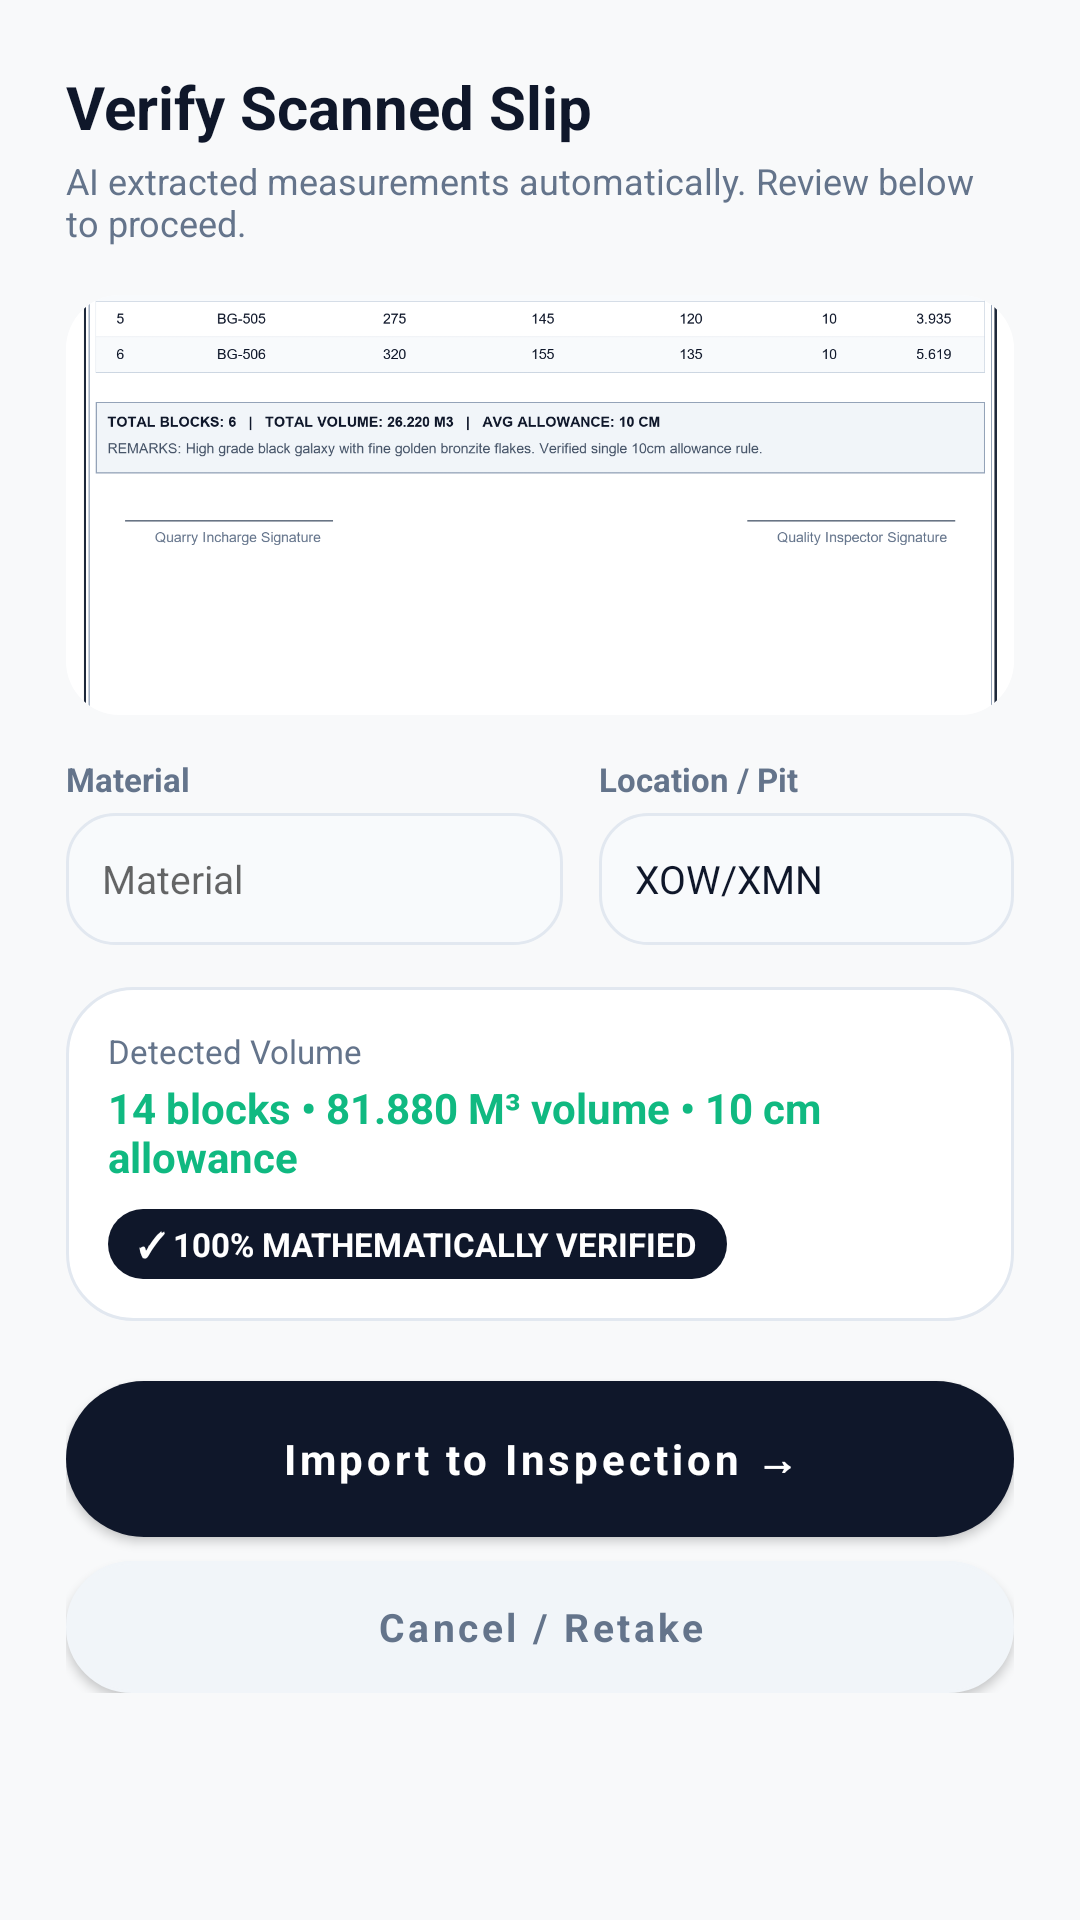

Produce the Android XML layout that renders to this screen, including the resource entries it uses.
<!-- AndroidManifest.xml: application theme Theme.GraniteFlow -->
<!-- res/layout/dialog_ocr_review.xml -->
<?xml version="1.0" encoding="utf-8"?>
<androidx.core.widget.NestedScrollView xmlns:android="http://schemas.android.com/apk/res/android"
    xmlns:app="http://schemas.android.com/apk/res-auto"
    android:layout_width="match_parent"
    android:layout_height="wrap_content"
    android:background="@drawable/shape_card_modern">

    <LinearLayout
        android:layout_width="match_parent"
        android:layout_height="wrap_content"
        android:orientation="vertical"
        android:padding="22dp">

        
        <TextView
            android:layout_width="wrap_content"
            android:layout_height="wrap_content"
            android:text="Verify Scanned Slip"
            android:textColor="@color/text_primary"
            android:textSize="20sp"
            android:textStyle="bold" />

        <TextView
            android:layout_width="wrap_content"
            android:layout_height="wrap_content"
            android:layout_marginTop="3dp"
            android:text="AI extracted measurements automatically. Review below to proceed."
            android:textColor="@color/text_secondary"
            android:textSize="12sp" />

        
        <androidx.cardview.widget.CardView
            android:id="@+id/cardDocumentPreview"
            android:layout_width="match_parent"
            android:layout_height="140dp"
            android:layout_marginTop="16dp"
            app:cardCornerRadius="18dp"
            app:cardElevation="0dp"
            app:strokeColor="@color/card_border"
            app:strokeWidth="1dp">

            <ImageView
                android:id="@+id/ivOcrDocumentPreview"
                android:layout_width="match_parent"
                android:layout_height="match_parent"
                android:scaleType="centerCrop"
                android:src="@drawable/sample_quarry_slip"
                android:contentDescription="Source Granite Slip Image" />
        </androidx.cardview.widget.CardView>

        
        <LinearLayout
            android:layout_width="match_parent"
            android:layout_height="wrap_content"
            android:layout_marginTop="14dp"
            android:orientation="horizontal">

            <LinearLayout
                android:layout_width="0dp"
                android:layout_height="wrap_content"
                android:layout_weight="1.2"
                android:layout_marginEnd="6dp"
                android:orientation="vertical">

                <TextView
                    android:layout_width="wrap_content"
                    android:layout_height="wrap_content"
                    android:text="Material"
                    android:textColor="@color/text_secondary"
                    android:textSize="11sp"
                    android:textStyle="bold" />

                <EditText
                    android:id="@+id/etOcrMaterial"
                    android:layout_width="match_parent"
                    android:layout_height="44dp"
                    android:layout_marginTop="4dp"
                    android:background="@drawable/shape_input_rounded"
                    android:paddingHorizontal="12dp"
                    android:hint="Material"
                    android:textColor="@color/input_text"
                    android:textSize="13sp" />
            </LinearLayout>

            <LinearLayout
                android:layout_width="0dp"
                android:layout_height="wrap_content"
                android:layout_weight="1"
                android:layout_marginStart="6dp"
                android:orientation="vertical">

                <TextView
                    android:layout_width="wrap_content"
                    android:layout_height="wrap_content"
                    android:text="Location / Pit"
                    android:textColor="@color/text_secondary"
                    android:textSize="11sp"
                    android:textStyle="bold" />

                <EditText
                    android:id="@+id/etOcrLocation"
                    android:layout_width="match_parent"
                    android:layout_height="44dp"
                    android:layout_marginTop="4dp"
                    android:background="@drawable/shape_input_rounded"
                    android:paddingHorizontal="12dp"
                    android:text="XOW/XMN"
                    android:textColor="@color/input_text"
                    android:textSize="13sp" />
            </LinearLayout>
        </LinearLayout>

        
        <LinearLayout
            android:layout_width="match_parent"
            android:layout_height="wrap_content"
            android:layout_marginTop="14dp"
            android:background="@drawable/shape_quick_action_card"
            android:orientation="vertical"
            android:padding="14dp">

            <TextView
                android:layout_width="wrap_content"
                android:layout_height="wrap_content"
                android:text="Detected Volume"
                android:textColor="@color/text_secondary"
                android:textSize="11sp" />

            <TextView
                android:id="@+id/tvOcrBlocksSummary"
                android:layout_width="wrap_content"
                android:layout_height="wrap_content"
                android:layout_marginTop="2dp"
                android:text="14 blocks • 81.880 M³ volume • 10 cm allowance"
                android:textColor="@color/net_cbm_green"
                android:textSize="14sp"
                android:textStyle="bold" />

            
            <LinearLayout
                android:id="@+id/layoutOcrVerificationBadge"
                android:layout_width="wrap_content"
                android:layout_height="wrap_content"
                android:layout_marginTop="8dp"
                android:background="@drawable/shape_pill_button"
                android:paddingHorizontal="10dp"
                android:paddingVertical="4dp"
                android:gravity="center_vertical"
                android:orientation="horizontal">

                <TextView
                    android:id="@+id/tvOcrVerificationText"
                    android:layout_width="wrap_content"
                    android:layout_height="wrap_content"
                    android:text="✓ 100% MATHEMATICALLY VERIFIED"
                    android:textColor="#FFFFFF"
                    android:textSize="11sp"
                    android:textStyle="bold" />
            </LinearLayout>
        </LinearLayout>

        
        <TextView
            android:id="@+id/tvOcrEngineInfo"
            android:layout_width="wrap_content"
            android:layout_height="wrap_content"
            android:visibility="gone" />

        <TextView
            android:id="@+id/tvRawOcrSnippet"
            android:layout_width="wrap_content"
            android:layout_height="wrap_content"
            android:visibility="gone" />

        <LinearLayout
            android:id="@+id/layoutRiskIndicator"
            android:layout_width="wrap_content"
            android:layout_height="wrap_content"
            android:visibility="gone">

            <TextView
                android:id="@+id/tvRiskBadge"
                android:layout_width="wrap_content"
                android:layout_height="wrap_content" />

            <TextView
                android:id="@+id/tvRiskDetails"
                android:layout_width="wrap_content"
                android:layout_height="wrap_content" />
        </LinearLayout>

        <RadioGroup
            android:id="@+id/rgDatasetAction"
            android:layout_width="wrap_content"
            android:layout_height="wrap_content"
            android:visibility="gone">

            <RadioButton
                android:id="@+id/rbApproveGroundTruth"
                android:layout_width="wrap_content"
                android:layout_height="wrap_content"
                android:checked="true" />

            <RadioButton
                android:id="@+id/rbDatasetCandidate"
                android:layout_width="wrap_content"
                android:layout_height="wrap_content" />
        </RadioGroup>

        
        <com.google.android.material.button.MaterialButton
            android:id="@+id/btnApproveOcr"
            android:layout_width="match_parent"
            android:layout_height="52dp"
            android:layout_marginTop="20dp"
            android:background="@drawable/shape_pill_button"
            android:text="Import to Inspection →"
            android:textAllCaps="false"
            android:textColor="@color/text_on_pill"
            android:textSize="14sp"
            android:textStyle="bold"
            app:backgroundTint="@color/primary_pill"
            app:cornerRadius="26dp" />

        <com.google.android.material.button.MaterialButton
            android:id="@+id/btnCancelOcr"
            android:layout_width="match_parent"
            android:layout_height="44dp"
            android:layout_marginTop="8dp"
            android:background="@drawable/shape_pill_button_secondary"
            android:text="Cancel / Retake"
            android:textAllCaps="false"
            android:textColor="@color/text_secondary"
            android:textSize="13sp"
            android:textStyle="bold"
            app:backgroundTint="@color/pill_inactive_bg"
            app:cornerRadius="22dp"
            app:strokeColor="@color/card_border"
            app:strokeWidth="1dp" />

    </LinearLayout>
</androidx.core.widget.NestedScrollView>
<!-- resources referenced by this layout -->
<resources>
  <color name="card_border">#E2E8F0</color>
  <color name="input_text">#0F172A</color>
  <color name="net_cbm_green">#10B981</color>
  <color name="pill_inactive_bg">#F1F5F9</color>
  <color name="primary_pill">#0F172A</color>
  <color name="text_on_pill">#FFFFFF</color>
  <color name="text_primary">#0F172A</color>
  <color name="text_secondary">#64748B</color>
  <!-- drawable sample_quarry_slip: png bitmap (drawable, 105523 bytes) -->
  <!-- drawable shape_input_rounded (drawable) -->
  <?xml version="1.0" encoding="utf-8"?>
  <shape xmlns:android="http://schemas.android.com/apk/res/android"
      android:shape="rectangle">
      <solid android:color="@color/input_bg" />
      <stroke android:width="1dp" android:color="@color/input_border" />
      <corners android:radius="16dp" />
  </shape>
  <!-- drawable shape_pill_button (drawable) -->
  <?xml version="1.0" encoding="utf-8"?>
  <shape xmlns:android="http://schemas.android.com/apk/res/android"
      android:shape="rectangle">
      <solid android:color="@color/primary_pill" />
      <corners android:radius="28dp" />
  </shape>
  <!-- drawable shape_pill_button_secondary (drawable) -->
  <?xml version="1.0" encoding="utf-8"?>
  <shape xmlns:android="http://schemas.android.com/apk/res/android"
      android:shape="rectangle">
      <solid android:color="@color/pill_inactive_bg" />
      <stroke android:width="1dp" android:color="@color/card_border" />
      <corners android:radius="28dp" />
  </shape>
  <!-- drawable shape_quick_action_card (drawable) -->
  <?xml version="1.0" encoding="utf-8"?>
  <shape xmlns:android="http://schemas.android.com/apk/res/android"
      android:shape="rectangle">
      <solid android:color="@color/card_surface" />
      <stroke android:width="1dp" android:color="@color/card_border" />
      <corners android:radius="22dp" />
  </shape>
  <style name="Theme.GraniteFlow" parent="Theme.MaterialComponents.DayNight.NoActionBar">
          <item name="colorPrimary">@color/primary_navy</item>
          <item name="colorPrimaryVariant">@color/primary_navy_dark</item>
          <item name="colorOnPrimary">@color/text_on_pill</item>
          <item name="colorSecondary">@color/accent_blue</item>
          <item name="colorSecondaryVariant">@color/accent_blue</item>
          <item name="colorOnSecondary">#FFFFFF</item>
          <item name="android:statusBarColor">@color/top_bar_bg</item>
          <item name="android:windowLightStatusBar" tools:targetApi="m">true</item>
          <item name="android:windowBackground">@color/app_bg</item>
          <item name="android:fontFamily">sans-serif</item>
          <item name="fontFamily">sans-serif</item>
          <item name="android:windowAnimationStyle">@style/SmoothWindowAnimations</item>
      </style>
  <color name="input_bg">#F8FAFC</color>
  <color name="input_border">#E2E8F0</color>
  <color name="card_surface">#FFFFFF</color>
  <color name="primary_navy">#0F172A</color>
  <color name="primary_navy_dark">#020617</color>
  <color name="accent_blue">#3B82F6</color>
  <color name="top_bar_bg">#F8F9FA</color>
  <color name="app_bg">#F8F9FA</color>
  <style name="SmoothWindowAnimations" parent="@android:style/Animation.Activity">
          <item name="android:activityOpenEnterAnimation">@anim/slide_in_right</item>
          <item name="android:activityOpenExitAnimation">@anim/slide_out_left</item>
          <item name="android:activityCloseEnterAnimation">@anim/slide_in_left</item>
          <item name="android:activityCloseExitAnimation">@anim/slide_out_right</item>
      </style>
</resources>
